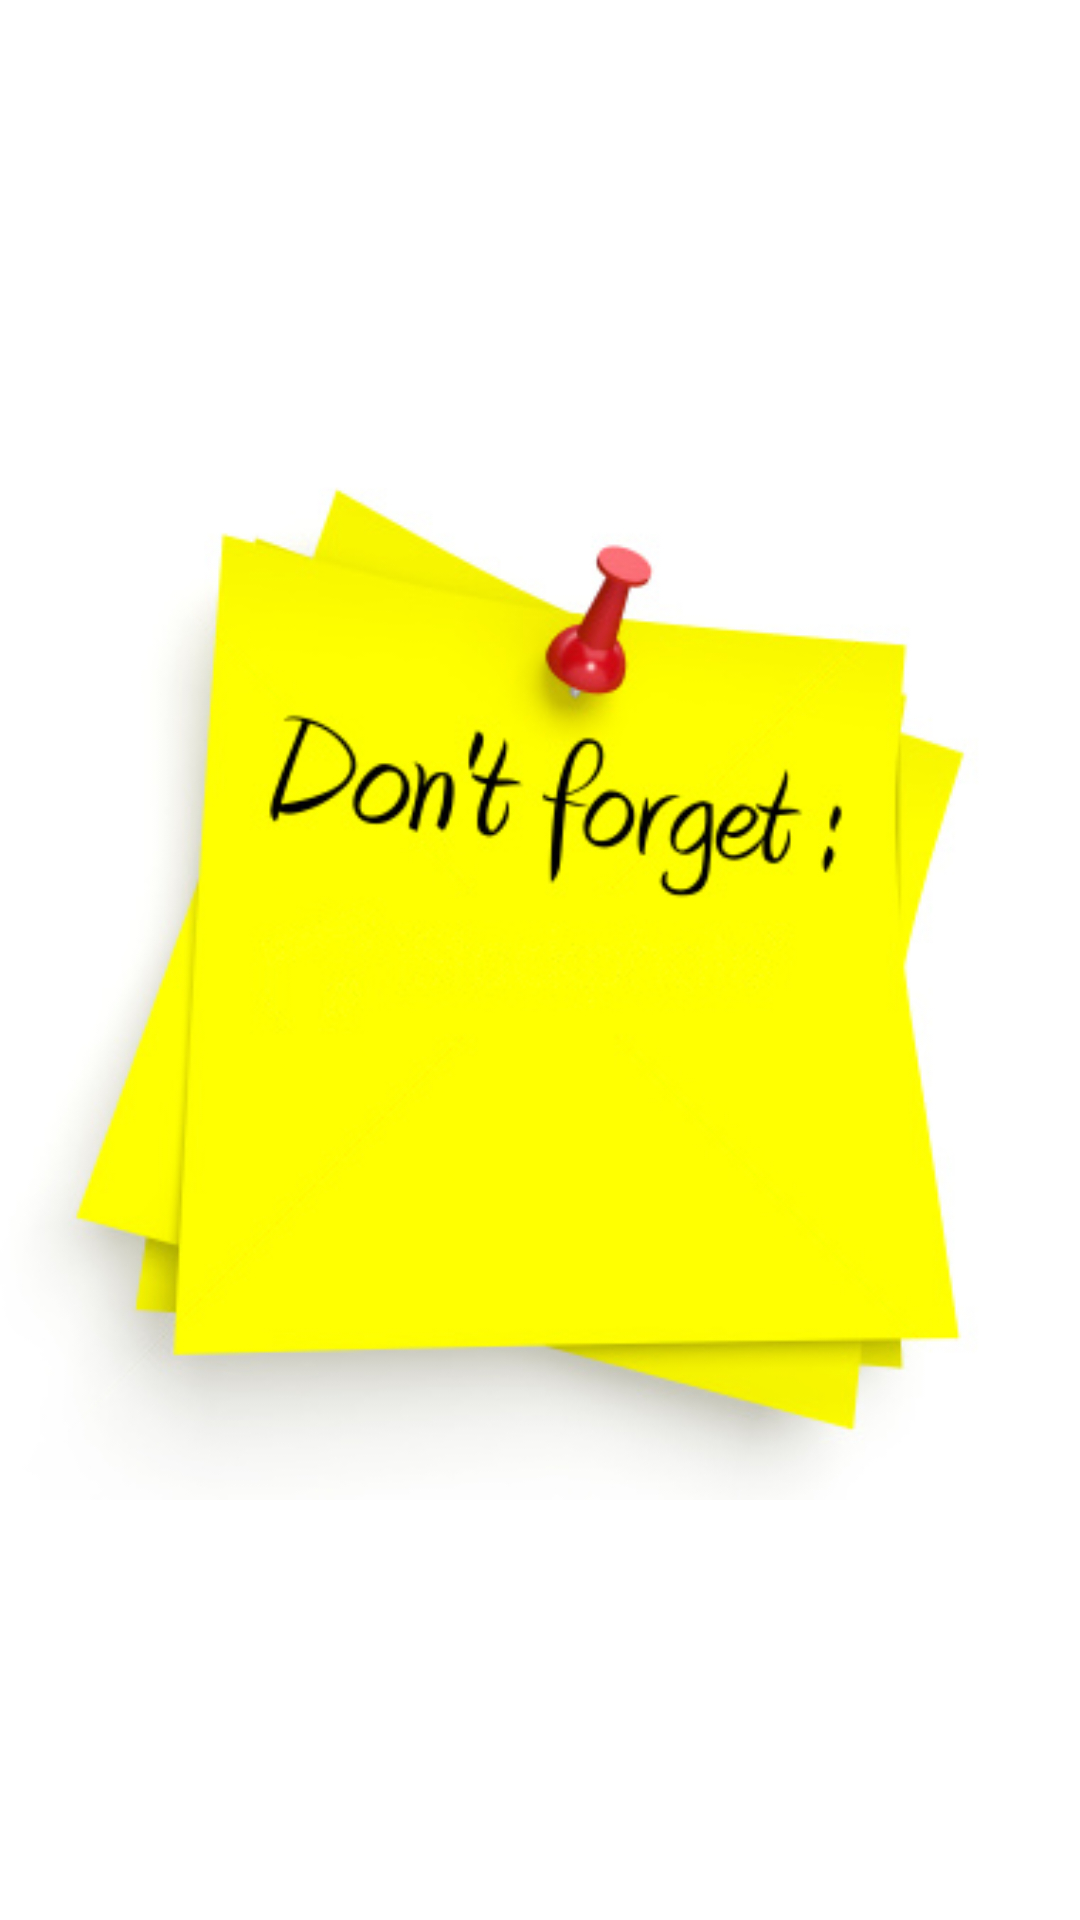

Layout XML and referenced resources for this Android screen:
<!-- AndroidManifest.xml: application theme AppTheme -->
<!-- res/layout/fragment_splash.xml -->
<FrameLayout xmlns:android="http://schemas.android.com/apk/res/android"
    xmlns:tools="http://schemas.android.com/tools"
    android:layout_width="match_parent"
    android:layout_height="match_parent"
    tools:context="com.chernenkovit.tasker.fragment.SplashFragment"
    android:background="@color/white">

    <ImageView
        android:layout_width="match_parent"
        android:layout_height="match_parent"
        android:src="@drawable/splash"
        android:layout_gravity="fill"/>

</FrameLayout>
<!-- resources referenced by this layout -->
<resources>
  <color name="white">#FFFFFF</color>
  <!-- drawable splash: png bitmap (drawable, 63818 bytes) -->
  <style name="AppTheme" parent="Theme.AppCompat.Light.NoActionBar">
          
          <item name="colorPrimary">@color/colorPrimary</item>
          <item name="colorPrimaryDark">@color/colorPrimaryDark</item>
          <item name="colorAccent">@color/colorAccent</item>
          <item name="actionOverflowButtonStyle">@style/ActionButtonOverflow</item>
      </style>
  <color name="colorPrimary">#2196F3</color> //blue 500
  <color name="colorPrimaryDark">#1976D2</color> //blue 700
  <color name="colorAccent">#1976D2</color> //blue 700
  <style name="ActionButtonOverflow" parent="android:Widget.Holo.ActionButton.Overflow">
          <item name="android:src">@drawable/ic_more_vert_white_24dp</item>
      </style>
</resources>
